Run: headless pygame with SDL's dummy video driver; simulated clock (each Clock.tick advances the game by its frame time, no real sleeping); random seed 0; keys injected as events and as key.get_pressed() state; no mouse input.
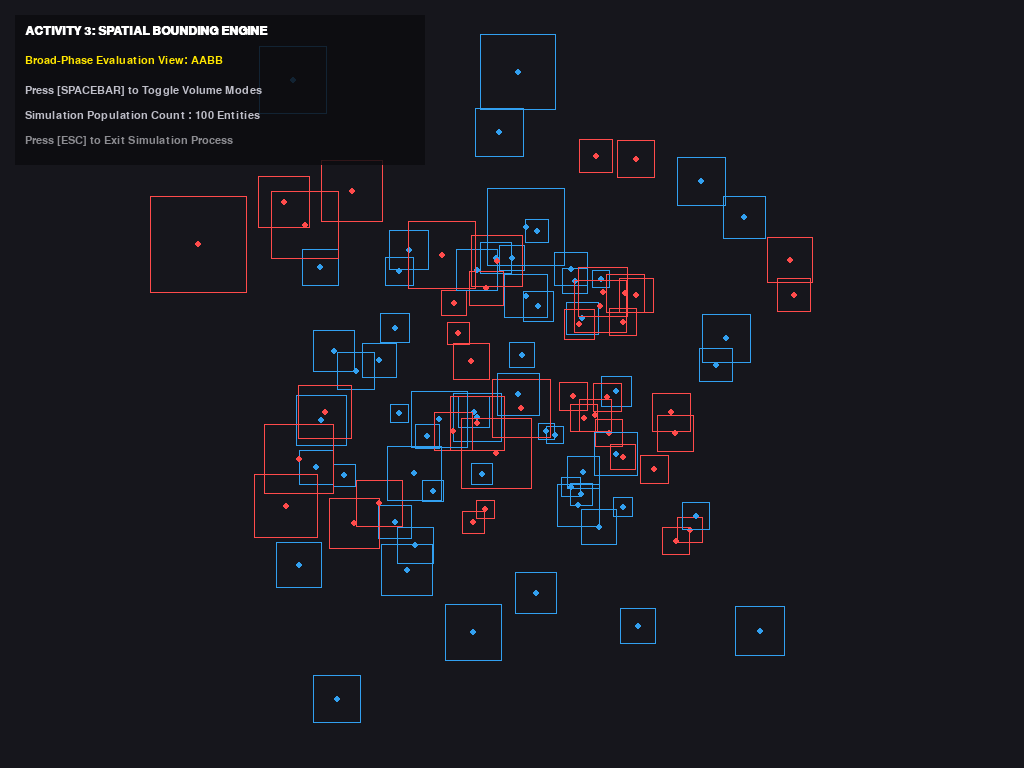
Frame 1 of 4 · flips 1–60 · no input
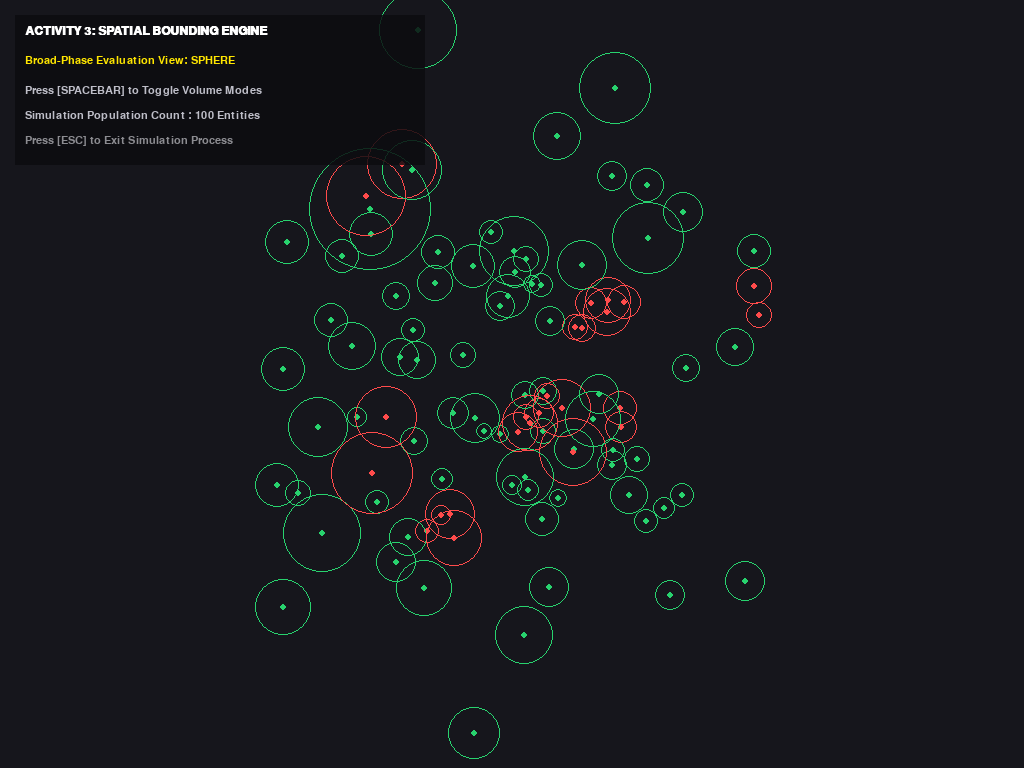
Frame 2 of 4 · flips 61–180 · tapped SPACE, RETURN · held RIGHT (→), D
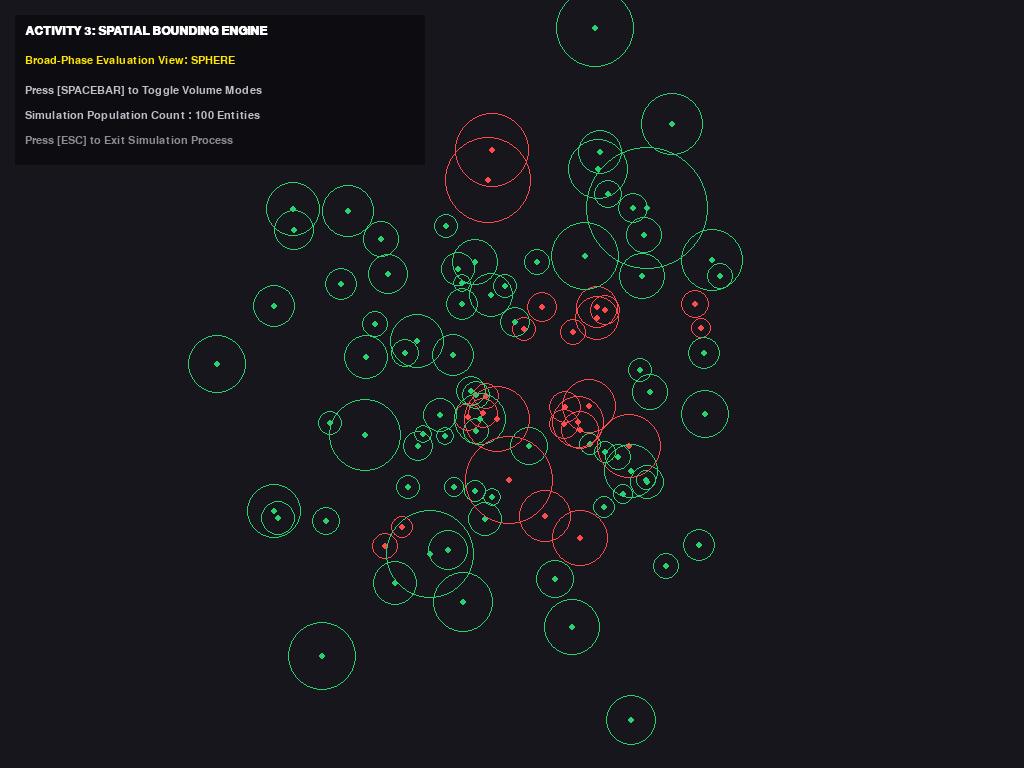
Frame 3 of 4 · flips 181–300 · held DOWN (↓), S
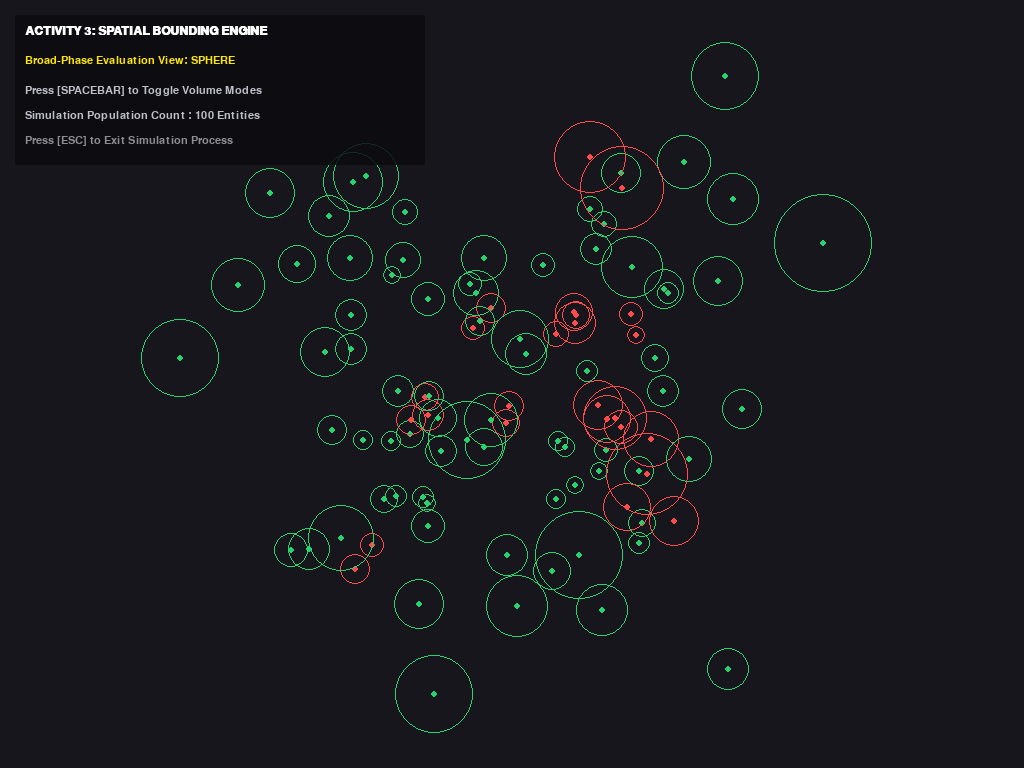
Frame 4 of 4 · flips 301–420 · held LEFT (←), A, UP (↑), W

The pygame program that drew these frames:

# Activity 3: 3D Coordinate Geometry and Bounding Volumes
import math
import random
import pygame

pygame.init()
WIDTH, HEIGHT = 1024, 768
screen = pygame.display.set_mode((WIDTH, HEIGHT))
pygame.display.set_caption("Activity 3: 3D Geometry & Spatial Bounding Volumes")
clock = pygame.time.Clock()

# ==============================================================================
# TASK 3.1: Complete Core Mathematical and Geometry Classes
# ==============================================================================

class Point3D:
    def __init__(self, x: float, y: float, z: float):
        self.x, self.y, self.z = x, y, z

    def distance_to(self, other: 'Point3D') -> float:
        """Calculates standard 3D Euclidean distance."""
        return math.sqrt((self.x - other.x)**2 + (self.y - other.y)**2 + (self.z - other.z)**2)
    
    def distance_to_sq(self, other: 'Point3D') -> float:
        """Optimization Insight: Bypasses math.sqrt() calculation for performance checks."""
        return (self.x - other.x)**2 + (self.y - other.y)**2 + (self.z - other.z)**2

    def dot(self, other: 'Point3D') -> float:
        """Calculates the dot product between two vector positions."""
        return self.x * other.x + self.y * other.y + self.z * other.z

    def cross(self, other: 'Point3D') -> 'Point3D':
        """Calculates the cross product vector between two positions."""
        return Point3D(
            self.y * other.z - self.z * other.y,
            self.z * other.x - self.x * other.z,
            self.x * other.y - self.y * other.x
        )

class Sphere3D:
    def __init__(self, center: Point3D, radius: float):
        self.center = center
        self.radius = radius

    def contains_point(self, p: Point3D) -> bool:
        """Checks if a point lies within the sphere volume boundaries using squared values."""
        return self.center.distance_to_sq(p) <= (self.radius ** 2)

    def intersects_sphere(self, other: 'Sphere3D') -> bool:
        """OPTIMIZATION INSIGHT: Compare squared distance against squared radius sum."""
        radius_sum = self.radius + other.radius
        return self.center.distance_to_sq(other.center) <= (radius_sum ** 2)

class AABB:
    def __init__(self, min_pt: Point3D, max_pt: Point3D):
        self.min_pt = min_pt
        self.max_pt = max_pt

    def intersects(self, other: 'AABB') -> bool:
        """Evaluates bounding box intersections along all three principal axes."""
        return (self.min_pt.x <= other.max_pt.x and self.max_pt.x >= other.min_pt.x and
                self.min_pt.y <= other.max_pt.y and self.max_pt.y >= other.min_pt.y and
                self.min_pt.z <= other.max_pt.z and self.max_pt.z >= other.min_pt.z)

class SimulatedObject3D:
    def __init__(self, center: Point3D, radius: float):
        self.center = center
        self.radius = radius
        self.sphere = Sphere3D(center, radius)
        self.aabb = AABB(
            Point3D(center.x - radius, center.y - radius, center.z - radius),
            Point3D(center.x + radius, center.y + radius, center.z + radius)
        )
        self.is_colliding_sphere = False
        self.is_colliding_aabb = False

# ==============================================================================
# STUDENT VERIFICATION LOOPS (TASKS 3.2 & 3.3)
# ==============================================================================

def execute_text_verifications():
    print("=" * 70)
    print("                    LABORATORY DATA VERIFICATION METRICS                 ")
    print("=" * 70)
    
    # Task 3.2
    p_32 = Point3D(2, -1, 7)
    q_32 = Point3D(1, -3, 5)
    computed_d = p_32.distance_to(q_32)
    print(f"[Task 3.2] Distance between P(2, -1, 7) and Q(1, -3, 5):")
    print(f"           Calculated d = {computed_d:.3f} | Matches Target (d = 3.0): {math.isclose(computed_d, 3.0)}")
    print("-" * 70)

    # Task 3.3
    coeff_x, coeff_y, coeff_z, offset = 4, -6, 2, 6
    
    h = -coeff_x / 2
    k = -coeff_y / 2
    l = -coeff_z / 2
    
    radius_squared = (h**2 + k**2 + l**2) - offset
    computed_r = math.sqrt(radius_squared)
    
    print(f"[Task 3.3] Input Sphere Polynomial Expression: x^2 + y^2 + z^2 + 4x - 6y + 2z + 6 = 0")
    print(f"           Extracted Center (h, k, l) : ({h}, {k}, {l})")
    print(f"           Extracted Radius (r)       : sqrt({radius_squared}) = {computed_r:.3f}")
    print(f"           Matches Target Center (-2, 3, -1): {h == -2 and k == 3 and l == -1}")
    print(f"           Matches Target Radius sqrt(8)      : {math.isclose(computed_r, math.sqrt(8))}")
    print("=" * 70)

execute_text_verifications()

# ==============================================================================
# TASK 3.4: Broad-Phase Spatial Population & Engine Setup
# ==============================================================================

random.seed(42)
spatial_arena_objects = []

for _ in range(100):
    center_pt = Point3D(
        random.uniform(-140, 140),
        random.uniform(-140, 140),
        random.uniform(180, 450)
    )
    bound_size = random.uniform(8.0, 18.0)
    spatial_arena_objects.append(SimulatedObject3D(center_pt, bound_size))

def process_broad_phase_collisions(object_list):
    """Computes all potential object overlaps via non-sqrt evaluations."""
    for obj in object_list:
        obj.is_colliding_sphere = False
        obj.is_colliding_aabb = False
        
    total_elements = len(object_list)
    for i in range(total_elements):
        for j in range(i + 1, total_elements):
            obj_a = object_list[i]
            obj_b = object_list[j]
            
            if obj_a.sphere.intersects_sphere(obj_b.sphere):
                obj_a.is_colliding_sphere = True
                obj_b.is_colliding_sphere = True
                
            if obj_a.aabb.intersects(obj_b.aabb):
                obj_a.is_colliding_aabb = True
                obj_b.is_colliding_aabb = True

# ==============================================================================
# RENDER PIPELINE CORE (3D-to-2D Perspective Matrix Transformation Engine)
# ==============================================================================

camera_rotation_angle = 0.0

def apply_perspective_projection(point: Point3D, rotation_angle: float):
    """Transforms 3D Cartesian points to 2D Screen coordinates using a basic Camera Matrix."""
    rad_angle = math.radians(rotation_angle)
    centered_x = point.x
    centered_z = point.z - 310
    
    rotated_x = centered_x * math.cos(rad_angle) - centered_z * math.sin(rad_angle)
    rotated_z = centered_x * math.sin(rad_angle) + centered_z * math.cos(rad_angle) + 310
    rotated_y = point.y
    
    if rotated_z < 15:
        rotated_z = 15
        
    focal_lens_scalar = 450
    screen_x = int(WIDTH / 2 + (rotated_x * focal_lens_scalar) / rotated_z)
    screen_y = int(HEIGHT / 2 + (rotated_y * focal_lens_scalar) / rotated_z)
    
    depth_scale = focal_lens_scalar / rotated_z
    return screen_x, screen_y, depth_scale

# ==============================================================================
# MAIN SYSTEM APPLICATION RUNTIME INTERFACE
# ==============================================================================

display_mode = "aabb"
app_running = True

while app_running:
    clock.tick(60)
    
    for event in pygame.event.get():
        if event.type == pygame.QUIT:
            app_running = False
        elif event.type == pygame.KEYDOWN:
            if event.key == pygame.K_ESCAPE:
                app_running = False
            elif event.key == pygame.K_SPACE:
                display_mode = "sphere" if display_mode == "aabb" else "aabb"
              
    camera_rotation_angle += 0.20

    process_broad_phase_collisions(spatial_arena_objects)

    screen.fill((22, 22, 28))

    spatial_arena_objects.sort(
        key=lambda o: (o.center.x * math.sin(math.radians(camera_rotation_angle)) + 
                       (o.center.z - 310) * math.cos(math.radians(camera_rotation_angle))), 
        reverse=True
    )

    for object_node in spatial_arena_objects:
        sx, sy, scale_factor = apply_perspective_projection(object_node.center, camera_rotation_angle)
        
        if not (-50 <= sx <= WIDTH + 50 and -50 <= sy <= HEIGHT + 50):
            continue
            
        if display_mode == "sphere":
            render_color = (255, 75, 75) if object_node.is_colliding_sphere else (40, 210, 110)
            radius_2d = max(2, int(object_node.radius * scale_factor))
            
            pygame.draw.circle(screen, render_color, (sx, sy), radius_2d, 1)
            pygame.draw.circle(screen, render_color, (sx, sy), 3)
            
        else:
            render_color = (255, 75, 75) if object_node.is_colliding_aabb else (50, 160, 240)
            
            w_2d = int((object_node.aabb.max_pt.x - object_node.aabb.min_pt.x) * scale_factor)
            h_2d = int((object_node.aabb.max_pt.y - object_node.aabb.min_pt.y) * scale_factor)
            
            rect_obj = pygame.Rect(sx - w_2d // 2, sy - h_2d // 2, w_2d, h_2d)
            pygame.draw.rect(screen, render_color, rect_obj, 1)
            pygame.draw.circle(screen, render_color, (sx, sy), 3)

    # ==============================================================================
    # ENGINE DIAGNOSTIC HUD DISPLAY OVERLAYS
    # ==============================================================================
    txt_font = pygame.font.SysFont("Courier New", 16)
    header_font = pygame.font.SysFont("Courier New", 18, bold=True)
    
    hud_bg = pygame.Surface((410, 150))
    hud_bg.set_alpha(215)
    hud_bg.fill((12, 12, 16))
    screen.blit(hud_bg, (15, 15))

    screen.blit(header_font.render("ACTIVITY 3: SPATIAL BOUNDING ENGINE", True, (255, 255, 255)), (25, 25))
    screen.blit(txt_font.render(f"Broad-Phase Evaluation View: {display_mode.upper()}", True, (255, 230, 0)), (25, 55))
    screen.blit(txt_font.render("Press [SPACEBAR] to Toggle Volume Modes", True, (190, 190, 200)), (25, 85))
    screen.blit(txt_font.render(f"Simulation Population Count : {len(spatial_arena_objects)} Entities", True, (190, 190, 200)), (25, 110))
    screen.blit(txt_font.render("Press [ESC] to Exit Simulation Process", True, (140, 140, 145)), (25, 135))

    pygame.display.flip()
pygame.quit()
